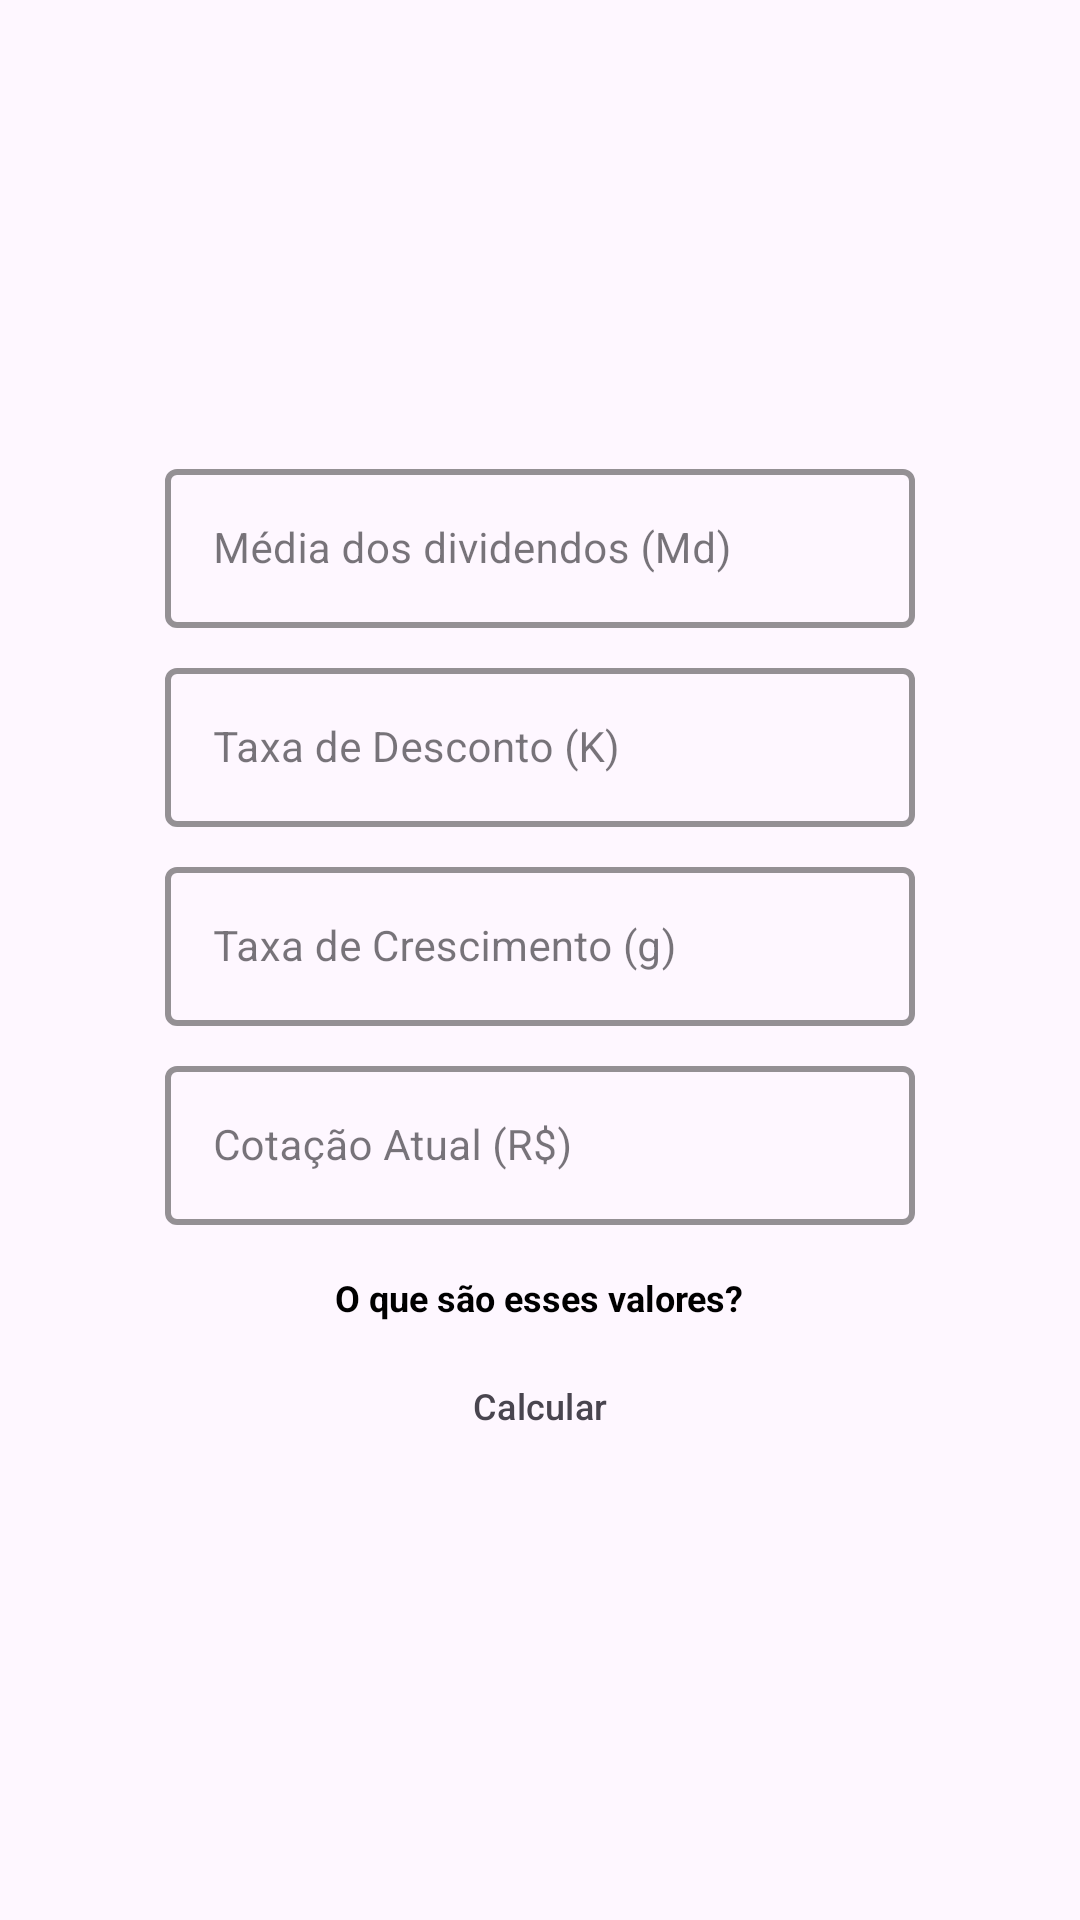

This screen was rendered from an Android layout file. Write that file and the resources it references.
<!-- AndroidManifest.xml: application theme Base.Theme.CursoAndroid -->
<!-- res/layout/fragment_brick_fiis.xml -->
<?xml version="1.0" encoding="utf-8"?>
<LinearLayout xmlns:android="http://schemas.android.com/apk/res/android"
    xmlns:tools="http://schemas.android.com/tools"
    android:layout_width="match_parent"
    android:layout_height="wrap_content"
    xmlns:app="http://schemas.android.com/apk/res-auto"
    android:gravity="center"
    android:orientation="vertical"
    tools:context=".fragments.BrickFiisFragment">

    <com.google.android.material.textfield.TextInputLayout
        android:id="@+id/outlinedTextField1"
        style="@style/TextInputLayoutTheme"
        android:layout_width="250dp"
        android:layout_height="wrap_content"
        android:hint="@string/hit_dividend_mean"
        android:textAlignment="center">

        <com.google.android.material.textfield.TextInputEditText
            android:id="@+id/dividendTextInputEditText1"
            android:layout_width="match_parent"
            android:layout_height="match_parent"
            android:inputType="numberDecimal"
            android:textSize="14sp"
            tools:layout_editor_absoluteX="49dp"
            tools:layout_editor_absoluteY="235dp" />

    </com.google.android.material.textfield.TextInputLayout>

    <com.google.android.material.textfield.TextInputLayout
        android:id="@+id/outlinedTextField2"
        style="@style/TextInputLayoutTheme"
        android:layout_width="250dp"
        android:layout_height="wrap_content"
        android:layout_marginTop="8dp"
        android:hint="@string/custo_de_capital_k"
        app:endIconDrawable="@drawable/ic_info"
        app:endIconTint="@color/black"
        android:textAlignment="center">

        <com.google.android.material.textfield.TextInputEditText
            android:id="@+id/KTextInputEditText"
            android:layout_width="match_parent"
            android:layout_height="match_parent"
            android:inputType="numberDecimal"
            android:textSize="14sp"
            tools:layout_editor_absoluteX="49dp"
            tools:layout_editor_absoluteY="235dp" />

    </com.google.android.material.textfield.TextInputLayout>

    <com.google.android.material.textfield.TextInputLayout
        android:id="@+id/outlinedTextField3"
        style="@style/TextInputLayoutTheme"
        android:layout_width="250dp"
        android:layout_height="wrap_content"
        android:layout_marginTop="8dp"
        android:hint="@string/crescimento_dos_dividendos"
        android:textAlignment="center">

        <com.google.android.material.textfield.TextInputEditText
            android:id="@+id/GTextInputEditText"
            android:layout_width="match_parent"
            android:layout_height="match_parent"
            android:inputType="numberDecimal"
            android:textSize="14sp"
            tools:layout_editor_absoluteX="49dp"
            tools:layout_editor_absoluteY="235dp" />

    </com.google.android.material.textfield.TextInputLayout>

    <com.google.android.material.textfield.TextInputLayout
        android:id="@+id/outlinedTextField4"
        style="@style/TextInputLayoutTheme"
        android:layout_width="250dp"
        android:layout_height="wrap_content"
        android:layout_marginTop="8dp"
        android:hint="@string/hit_current_price"
        android:textAlignment="center">

        <com.google.android.material.textfield.TextInputEditText
            android:id="@+id/currentCotationextInputEditText"
            android:layout_width="match_parent"
            android:layout_height="match_parent"
            android:inputType="numberDecimal"
            android:textSize="14sp"
            tools:layout_editor_absoluteX="49dp"
            tools:layout_editor_absoluteY="235dp" />

    </com.google.android.material.textfield.TextInputLayout>

    <TextView
        android:id="@+id/params_infotextView"
        style="@style/TextTheme"
        android:layout_width="wrap_content"
        android:layout_height="wrap_content"
        android:layout_marginTop="16dp"
        android:text="@string/info_params_message"
        android:textAlignment="center"
        android:textStyle="bold"
        android:textSize="12sp" />

    <Button
        android:id="@+id/calcFiiButton"
        android:layout_width="100dp"
        android:layout_height="40dp"
        android:layout_marginTop="8dp"
        android:text="@string/calcButton"
        android:textColor="?attr/colorControlNormal"
        android:textSize="12sp"
        style="?attr/materialButtonOutlinedStyle" />

</LinearLayout>
<!-- resources referenced by this layout -->
<resources>
  <color name="black">#000000</color>
  <string name="calcButton">Calcular</string>
  <string name="crescimento_dos_dividendos">Taxa de Crescimento (g)</string>
  <string name="custo_de_capital_k">Taxa de Desconto (K)</string>
  <string name="hit_current_price">Cotação Atual (R$)</string>
  <string name="hit_dividend_mean">Média dos dividendos (Md)</string>
  <string name="info_params_message">O que são esses valores?</string>
  <style name="TextInputLayoutTheme" parent="Widget.MaterialComponents.TextInputLayout.OutlinedBox">
          <item name="android:tint">@color/my_black</item>
          <item name="android:textColor">@color/my_black</item>
          <item name="boxStrokeColor">@color/my_black</item>
          <item name="hintTextColor">@color/my_black</item>
          <item name="boxStrokeWidth">2dp</item>
      </style>
  <style name="TextTheme">
          <item name="android:textColor">@color/black</item>
      </style>
  <style name="Base.Theme.CursoAndroid" parent="Theme.Material3.DayNight.NoActionBar">
          
          <item name="colorPrimary">@color/my_black</item>
          <item name="colorPrimaryVariant">@color/my_black</item>
          <item name="android:statusBarColor">?attr/colorControlNormal</item>
  
      </style>
  <color name="my_black">#272626</color>
</resources>
